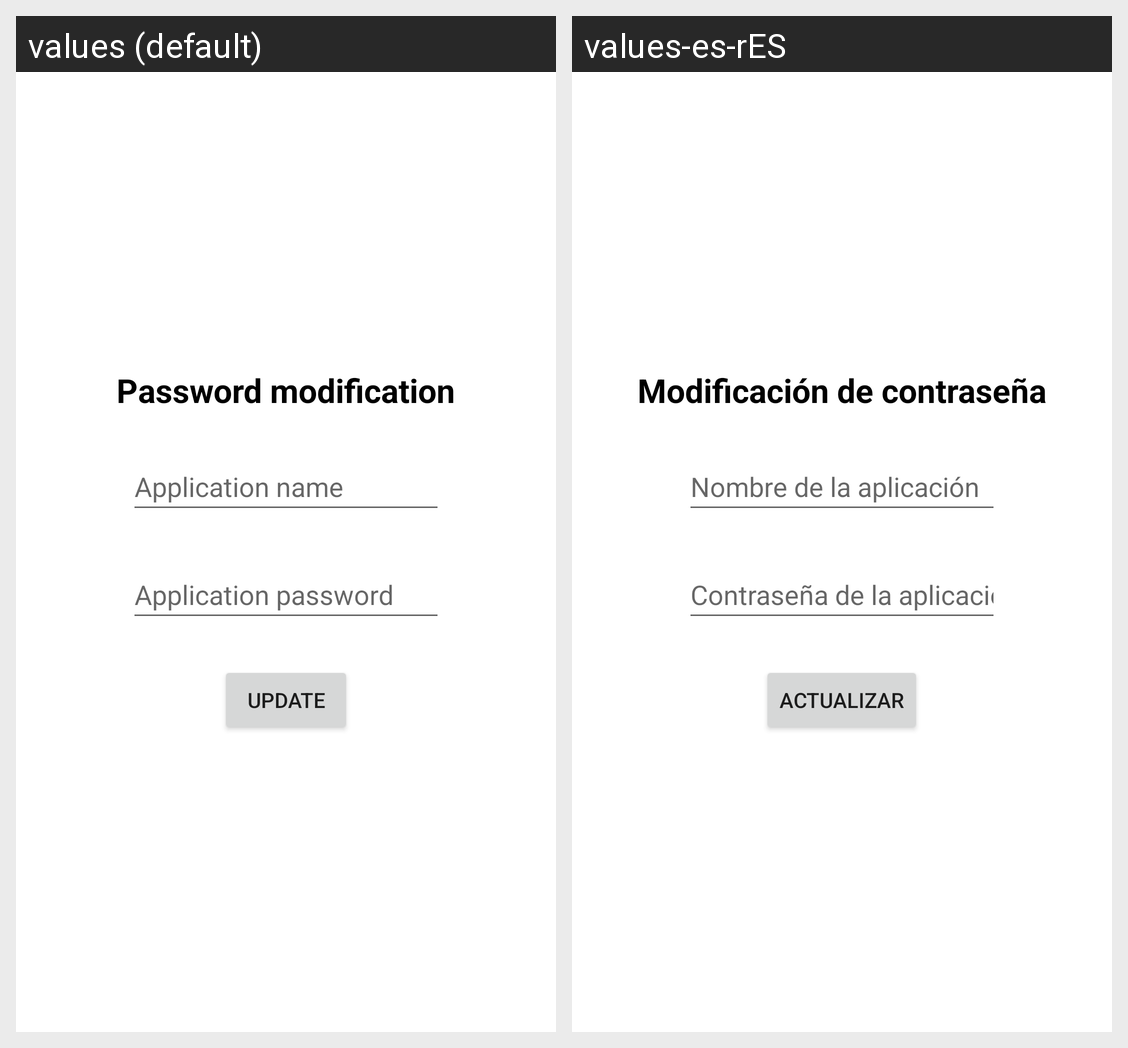

Strings drawn on this Android screen and how each of the app's shown locales translates them:
Android screen res/layout/activity_update_password.xml rendered under 2 locales, left to right: values (default), values-es-rES. Device: Nexus 5 (rendered at 1080×1920; each locale shown at half size, 540×960, under a caption strip naming it); theme Theme.PassThePass.
Strings drawn on this screen, with the default value and each locale's value (text and hints the layout hard-codes, and strings that could not be matched under every locale, appear in the picture but are not listed):

text_update_password
  values: Password modification
  values-es-rES: Modificación de contraseña

create_application_name
  values: Application name
  values-es-rES: Nombre de la aplicación

create_application_password
  values: Application password
  values-es-rES: Contraseña de la aplicación

button_update
  values: Update
  values-es-rES: Actualizar
